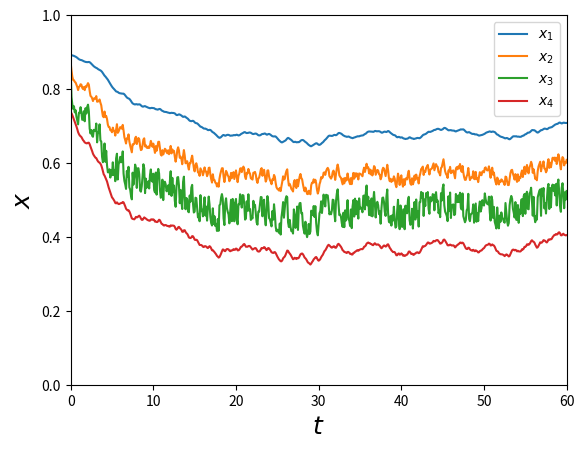
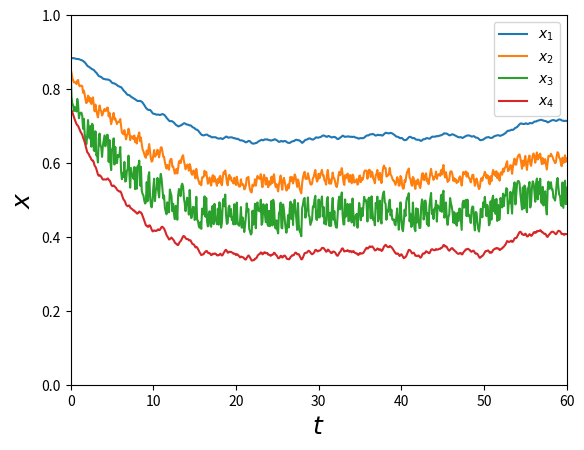
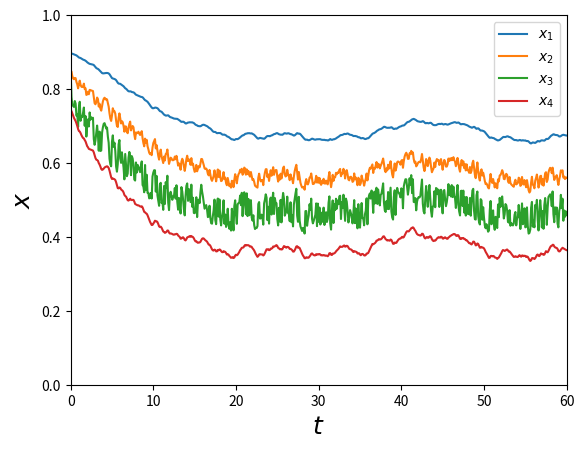
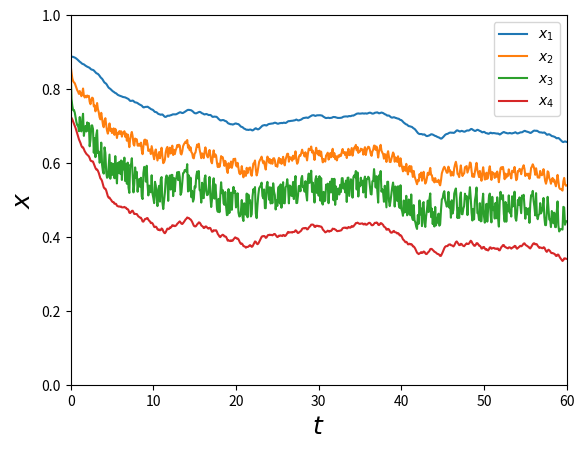
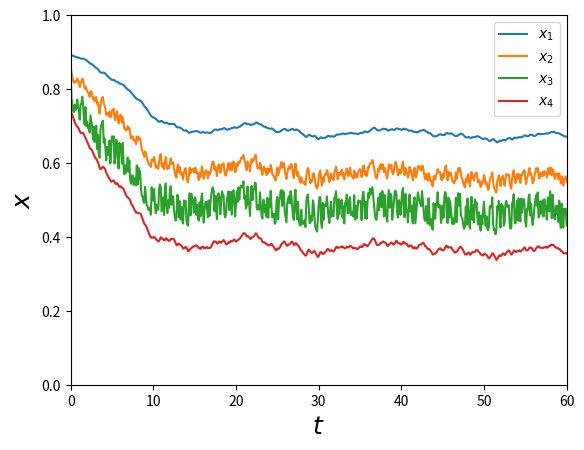
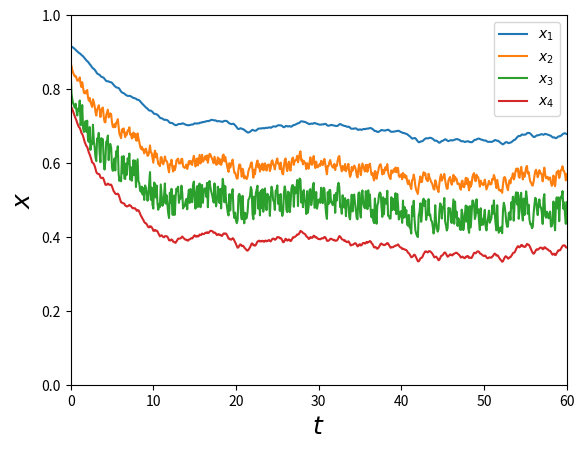
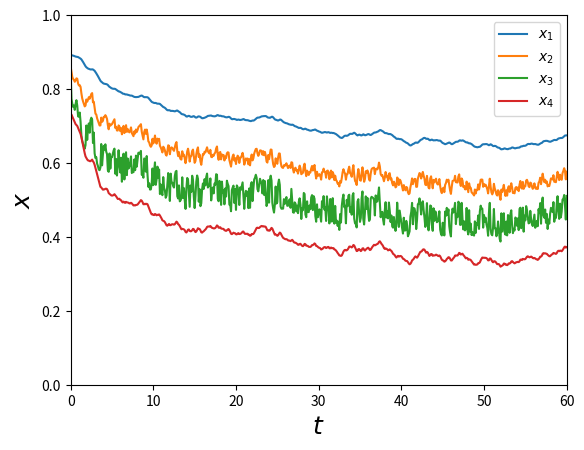
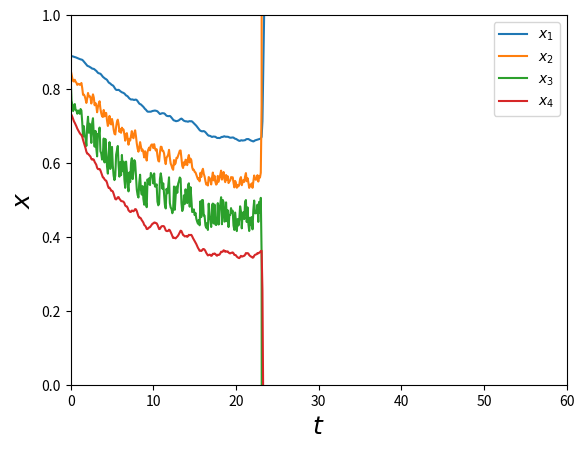
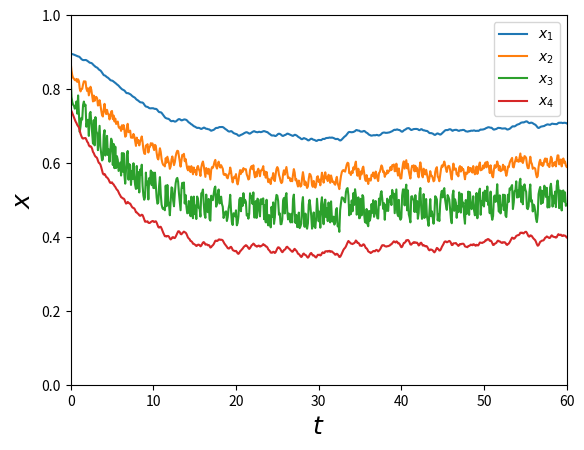
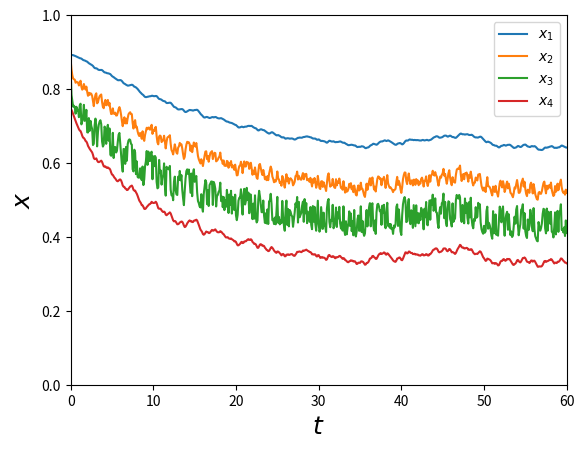
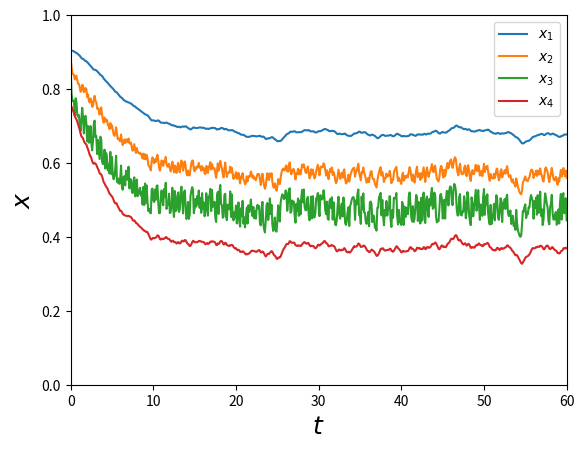
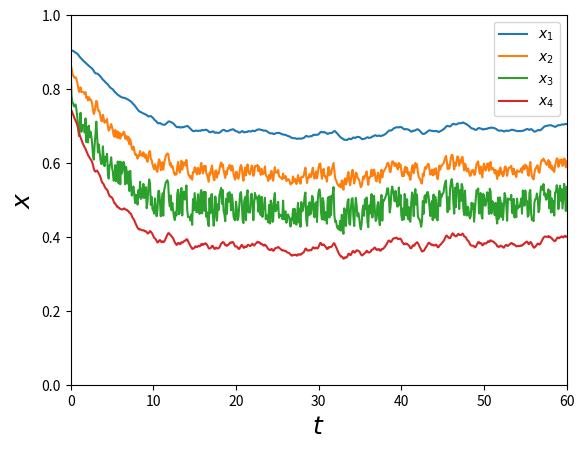
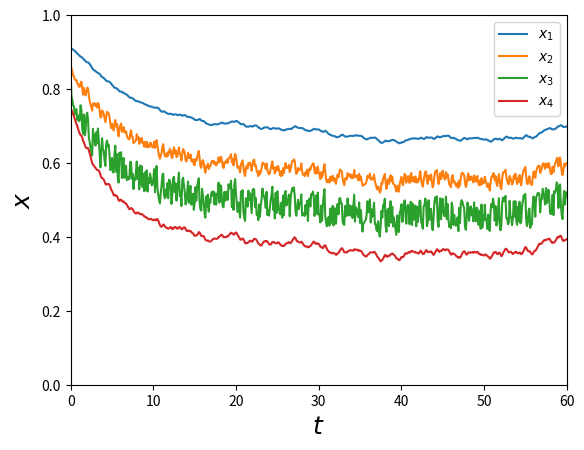
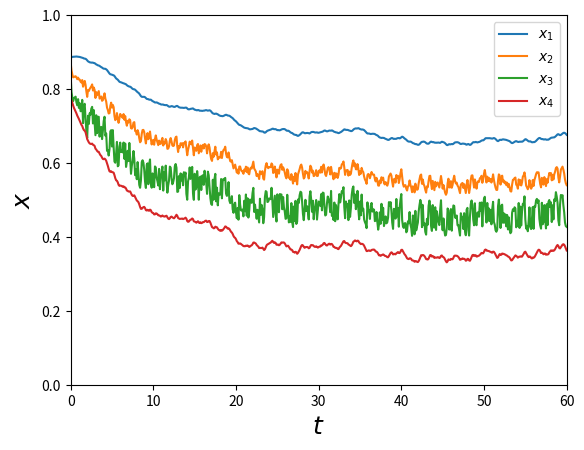
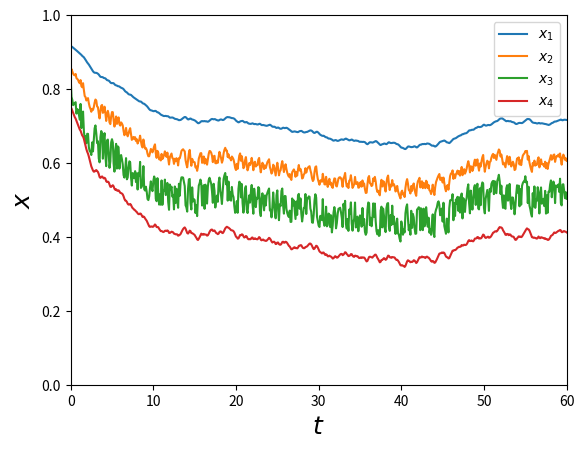
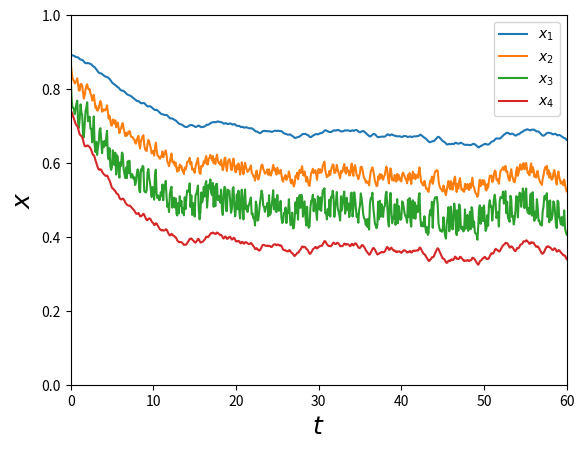

The matplotlib source for these figures, in order:
import numpy as np
import matplotlib.pyplot as plt
import os
from scipy.integrate import solve_ivp
import numpy.random as rd
plt.rcParams['figure.dpi'] = 300


##########################################################################################################################################################################
"""Functions"""
def get_initial_state(x1_min, x1_max, x2_min, x2_max, x3_min, x3_max, x4_min, x4_max):
        x10 = rd.uniform(x1_min, x1_max)
        x20 = rd.uniform(x2_min, x2_max)
        x30 = rd.uniform(x3_min, x3_max)
        x40 = rd.uniform(x4_min, x4_max)
        x0 = [x10, x20, x30, x40]
        return  x0


def system_noise(t_max,dt):
    #Vary the width of the gaussian 
    variance_3 = 0.4
    e1 = np.zeros((int(t_max/dt),1))

    for j in range(int(t_max/dt)):
        e1[j,0] = rd.normal(0,variance_3)
    return e1


#ODE System
def dxdt(t, x):
    #Feed Input 
    z_f = -0.3*np.sin(0.5*np.pi*t*e1[int(t/time_step)-1,0]) + 0.6    #Sinusoidal signal as input which represents the feed composition, for no noise, set e1 = 0
    
    #ODE Equations 
    dx1dt = (-V*x[0])/H1 + (V*beta*x[1])/(H1 * (1+((beta-1)*x[1])))
    dx2dt = (L*(x[0]-x[1]))/H2 + (V/H2)*((beta*x[2])/(1+((beta-1)*x[2])) - (beta*x[1])/(1+((beta-1)*x[1])))
    dx3dt = (-F*x[2])/H3 + (L*(x[1]-x[2]))/H3 +  (V/H3)*((beta*x[3])/(1+((beta-1)*x[3])) - (beta*x[2])/(1+((beta-1)*x[2]))) + (F*(z_f)/H3)
    dx4dt = ((F+L)*(x[2]-x[3]))/H4 + (V/H4)*(x[3] - (beta*x[3])/(1+((beta-1)*x[3])))

    return [dx1dt, dx2dt, dx3dt, dx4dt]
##########################################################################################################################################################################

#Numbers indicate the tray (i=1,2,3,4) where i =1 is the top, and i=3 is the feed tray
#Constants
V = 6.05 #Vapor flowrate [=] mol/min
F = 1.70 #Feed flowrate [=] mol/min
L = 4.79 #Reflux flowrate [=] mol/min
beta = 1.60 #Relative volativity constant 

#Time Setup [=] min
t_start = 0.0
t_end = 60.0
time_step = 0.1  # Time step, tau
t_eval = np.arange(t_start, t_end + time_step, time_step) 
t_span = (t_start, t_end)


n_traj = 20 #Number of trajectories to simulate

H1 = 5.25 #Liquid holdup x1 [=] mol
H2 = 0.53 #Liquid holdup x2 [=] mol
H3 = 0.53 #Liquid holdup x3 [=] mol
H4 = 5.25#Liquid holdup x4 [=] mol

x1 = np.zeros((int(t_end/time_step)+1,n_traj))
x2 = np.zeros((int(t_end/time_step)+1,n_traj))
x3 = np.zeros((int(t_end/time_step)+1,n_traj))
x4 = np.zeros((int(t_end/time_step)+1,n_traj))

#Set Initial ranges for s,ul for random initial conditions
x1_min, x1_max, x2_min, x2_max, x3_min, x3_max, x4_min, x4_max = 0.9, 0.95, 0.90, 0.86, 0.81, 0.85, 0.70, 0.80
x1_min, x1_max, x2_min, x2_max, x3_min, x3_max, x4_min, x4_max = 0.88, 0.92, 0.84, 0.88, 0.83, 0.86, 0.72, 0.78

for i in range(n_traj):
    e1 = system_noise(t_end,time_step)
    x0 = get_initial_state(x1_min, x1_max, x2_min, x2_max, x3_min, x3_max, x4_min, x4_max) #Obtaining initial conditions for each trial 
    sol = solve_ivp(dxdt, t_span, x0, method="RK45", t_eval=t_eval)
    t = sol.t
    x = sol.y

    x1[:,i] = x[0,:].T
    x2[:,i] = x[1,:].T
    x3[:,i] = x[2,:].T
    x4[:,i] = x[3,:].T

    output_folder = f'State Data'
    os.makedirs(output_folder, exist_ok=True)


    #Plotting 
    plt.figure()
    plt.plot(t, x[0], label=r"$x_{1}$" )
    plt.plot(t, x[1], label=r"$x_{2}$")
    plt.plot(t, x[2], label=r"$x_{3}$")
    plt.plot(t, x[3], label=r"$x_{4}$")
    plt.xlabel(r'$t$', fontsize=18)
    plt.ylabel(r'$x$', fontsize=18)
    plt.xlim(0,t_end)
    plt.ylim(0.0,1.0)
    plt.legend()
    #plot_filename = f'SystemTrajectory_withNoise_{i}.png'
    #plot_filename = f'SystemTrajectory_withNoise.png'
    plot_filename = f'SystemTrajectory.png'
    plt.savefig(os.path.join(output_folder, plot_filename))


x1_file = os.path.join(output_folder, 'state_x1.csv')
x2_file = os.path.join(output_folder, 'state_x2.csv')
x3_file = os.path.join(output_folder, 'state_x3.csv')
x4_file = os.path.join(output_folder, 'state_x4.csv')

np.savetxt(x1_file, x1, delimiter=',')
np.savetxt(x2_file, x2, delimiter=',')
np.savetxt(x3_file, x3, delimiter=',')
np.savetxt(x4_file, x4, delimiter=',')



